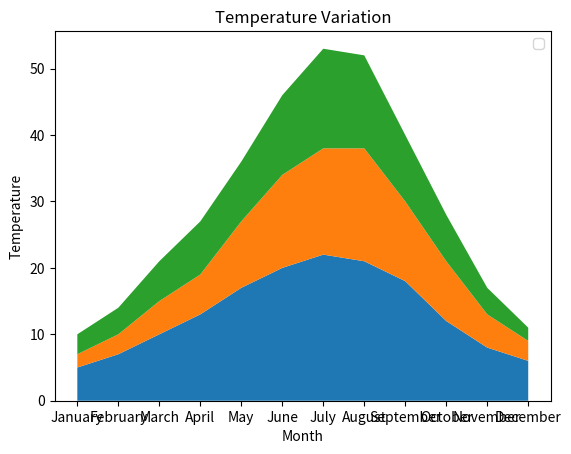

Here is the Python script that generated this plot:
import matplotlib.pyplot as plt
import pandas as pd

# Data for Months and Temperature for three cities

data = {
    'Month': ['January', 'February', 'March', 'April', 'May', 'June', 'July', 'August', 'September', 'October', 'November', 'December'],
    'City_A_Temperature': [5, 7, 10, 13, 17, 20, 22, 21, 18, 12, 8, 6],
    'City_B_Temperature': [2, 3, 5, 6, 10, 14, 16, 17, 12, 9, 5, 3],
    'City_C_Temperature': [3, 4, 6, 8, 9, 12, 15, 14, 10, 7, 4, 2]
}


df = pd.DataFrame(data)

plt.stackplot(df['Month'],df['City_A_Temperature'],df['City_B_Temperature'],df['City_C_Temperature'])

plt.xlabel('Month')
plt.ylabel('Temperature')
plt.title('Temperature Variation')
plt.legend(loc='upper right')
plt.show()
